Run: headless pygame with SDL's dummy video driver; simulated clock (each Clock.tick advances the game by its frame time, no real sleeping); random seed 0; keys injected as events and as key.get_pressed() state; no mouse input.
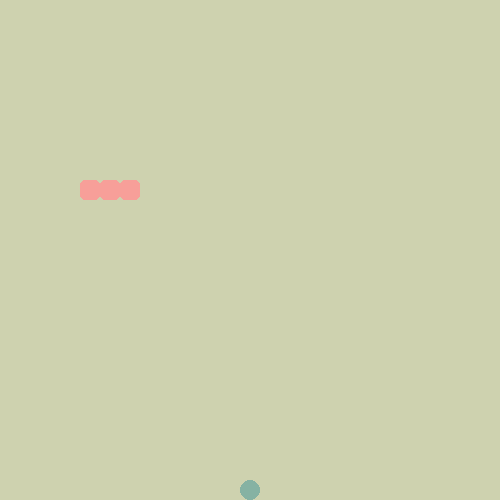
Frame 1 of 4 · flips 1–60 · no input
Frame 2 of 4 · flips 61–180 · tapped SPACE, RETURN · held RIGHT (→), D · screen unchanged from frame 1, image omitted
Frame 3 of 4 · flips 181–300 · held DOWN (↓), S · screen unchanged from frame 2, image omitted
Frame 4 of 4 · flips 301–420 · held LEFT (←), A, UP (↑), W · screen unchanged from frame 3, image omitted

The pygame program that drew these frames:


import sys, random
import pygame as pg
from pygame.math import Vector2

pg.init()

# game variables
WINDOW = 550

# colours
BLACK = (0,0,0)
GREEN = (206,210,175)
DARK = (134,178,163)
PINK = (247,159,153)
YELLOW = (253,207,175)

cell_size = 20
number_of_cells = 25

screen = pg.display.set_mode((cell_size*number_of_cells, cell_size*number_of_cells))
pg.display.set_caption("hungry hungry snake")
clock = pg.time.Clock()

class Food:
    def __init__(self, snake_body) -> None:
        self.position = self.generate_random_pos(snake_body)
    def draw(self):
        # draw this on rect surface for collision detection
        food_rect = pg.Rect(self.position.x * cell_size, self.position.y * cell_size,
                            cell_size,cell_size)
        pg.draw.rect(screen, DARK , food_rect, 0, 10)
    
    def generate_random_cell(self):
        x = random.randint(0, number_of_cells - 1)
        y = random.randint(0, number_of_cells - 1)
        return Vector2(x,y)

    def generate_random_pos(self, snake_body):
        position = self.generate_random_cell()
        
        while position in snake_body:
            position = self.generate_random_cell()
        return position
    
class Snake:
    def __init__(self) -> None:
        self.body = [Vector2(6,9), Vector2(5,9), Vector2(4,9)]
        self.direction = Vector2(1,0)
        self.add_segment = False
    def draw(self):
        for segment in self.body:
            segment_rect = (segment.x * cell_size, segment.y * cell_size,
                            cell_size, cell_size)
            pg.draw.rect(screen, PINK, segment_rect, 0 , 5)
    def update(self):
        self.body.insert(0, self.body[0] + self.direction)
        if self.add_segment == True:
            self.add_segment = False
            
        else:
            self.body = self.body[:-1] # selecting all elements in the list execpt for the last one
    
    
class Game:
    def __init__(self) -> None:
        self.snake = Snake()
        self.food = Food(self.snake.body)
    def draw(self):
        self.snake.draw()
        self.food.draw()
    def update(self):
        self.snake.update()
        self.eat()
        
    def eat(self):
        if self.snake.body[0] == self.food.position:
            self.food.position = Vector2(self.food.generate_random_pos(self.snake.body))
            self.snake.add_segment = True

            
    #def check_border(self):
     #   if self.snake.body[o]

UPDATE_SNAKE = pg.USEREVENT
pg.time.set_timer(UPDATE_SNAKE, 200)

game = Game()

# game loop
while True:
    
    for event in pg.event.get():
        #endloop
        if event.type == pg.QUIT:
            pg.display.quit()
            pg.quit()
            sys.exit()
            
        if event.type == UPDATE_SNAKE:
            game.update()
            
        if event.type == pg.KEYDOWN:
            if event.key == pg.K_UP and game.snake.direction != Vector2(0,1):
                game.snake.direction = Vector2(0, -1)
            elif event.key == pg.K_DOWN and game.snake.direction != Vector2(0, -1):
                game.snake.direction = Vector2(0,1)
            elif event.key == pg.K_LEFT and game.snake.direction != Vector2(1,0):
                game.snake.direction = Vector2(-1,0)
            elif event.key == pg.K_RIGHT and game.snake.direction != Vector2(-1,0):
                game.snake.direction = Vector2(1,0)
            
   
    
    
    # update objects
    #draw
    screen.fill(GREEN)
    game.draw()
    
    #pg.display.flip()
    pg.display.update()
    clock.tick(60)
    
